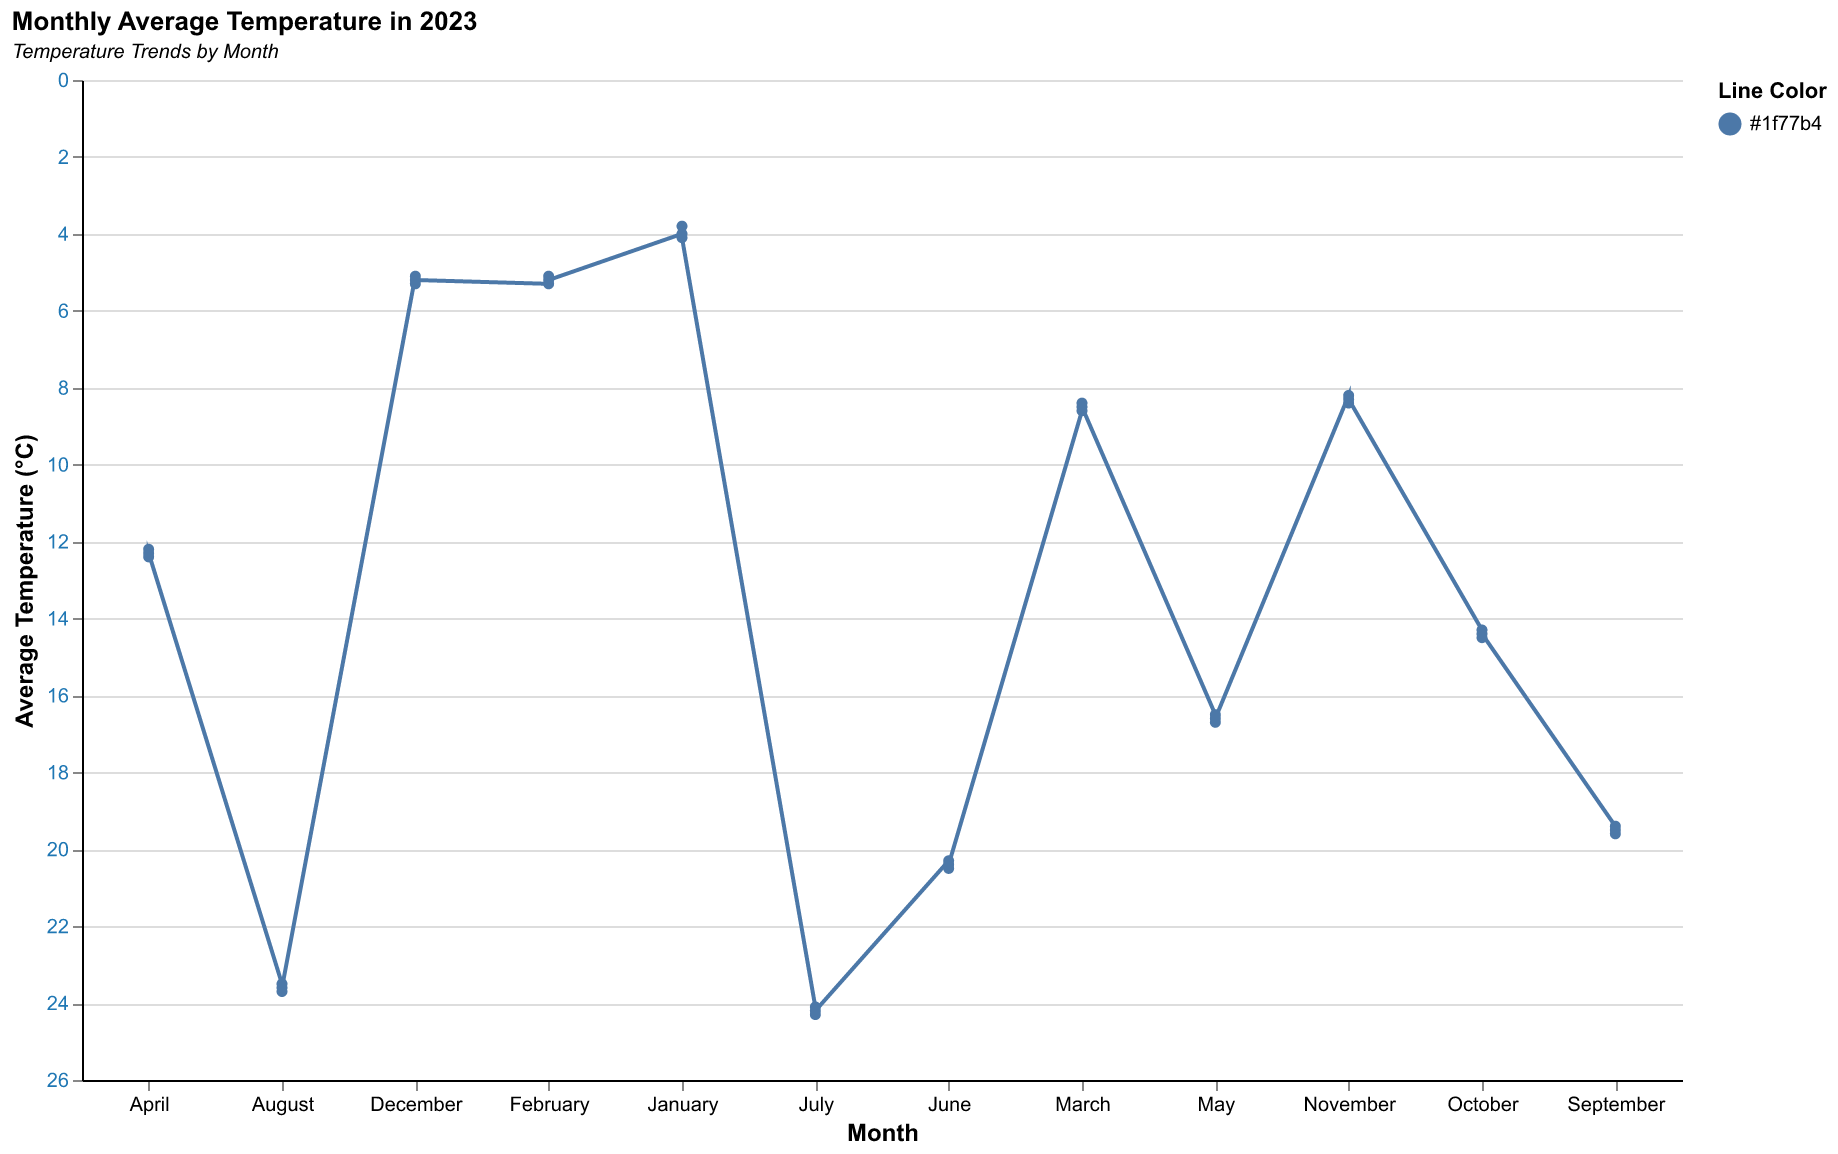

Values plotted in this chart, from the file beside it:
Month, Average Temperature (°C)
January, 4.0
January, 3.8
January, 4.1
February, 5.3
February, 5.1
February, 5.2
March, 8.6
March, 8.4
March, 8.5
April, 12.2
April, 12.4
April, 12.3
May, 16.5
May, 16.7
May, 16.6
June, 20.3
June, 20.5
June, 20.4
July, 24.1
July, 24.3
July, 24.2
August, 23.5
August, 23.7
August, 23.6
September, 19.4
September, 19.6
September, 19.5
October, 14.3
October, 14.5
October, 14.4
November, 8.2
November, 8.4
November, 8.3
December, 5.1
December, 5.3
December, 5.2
